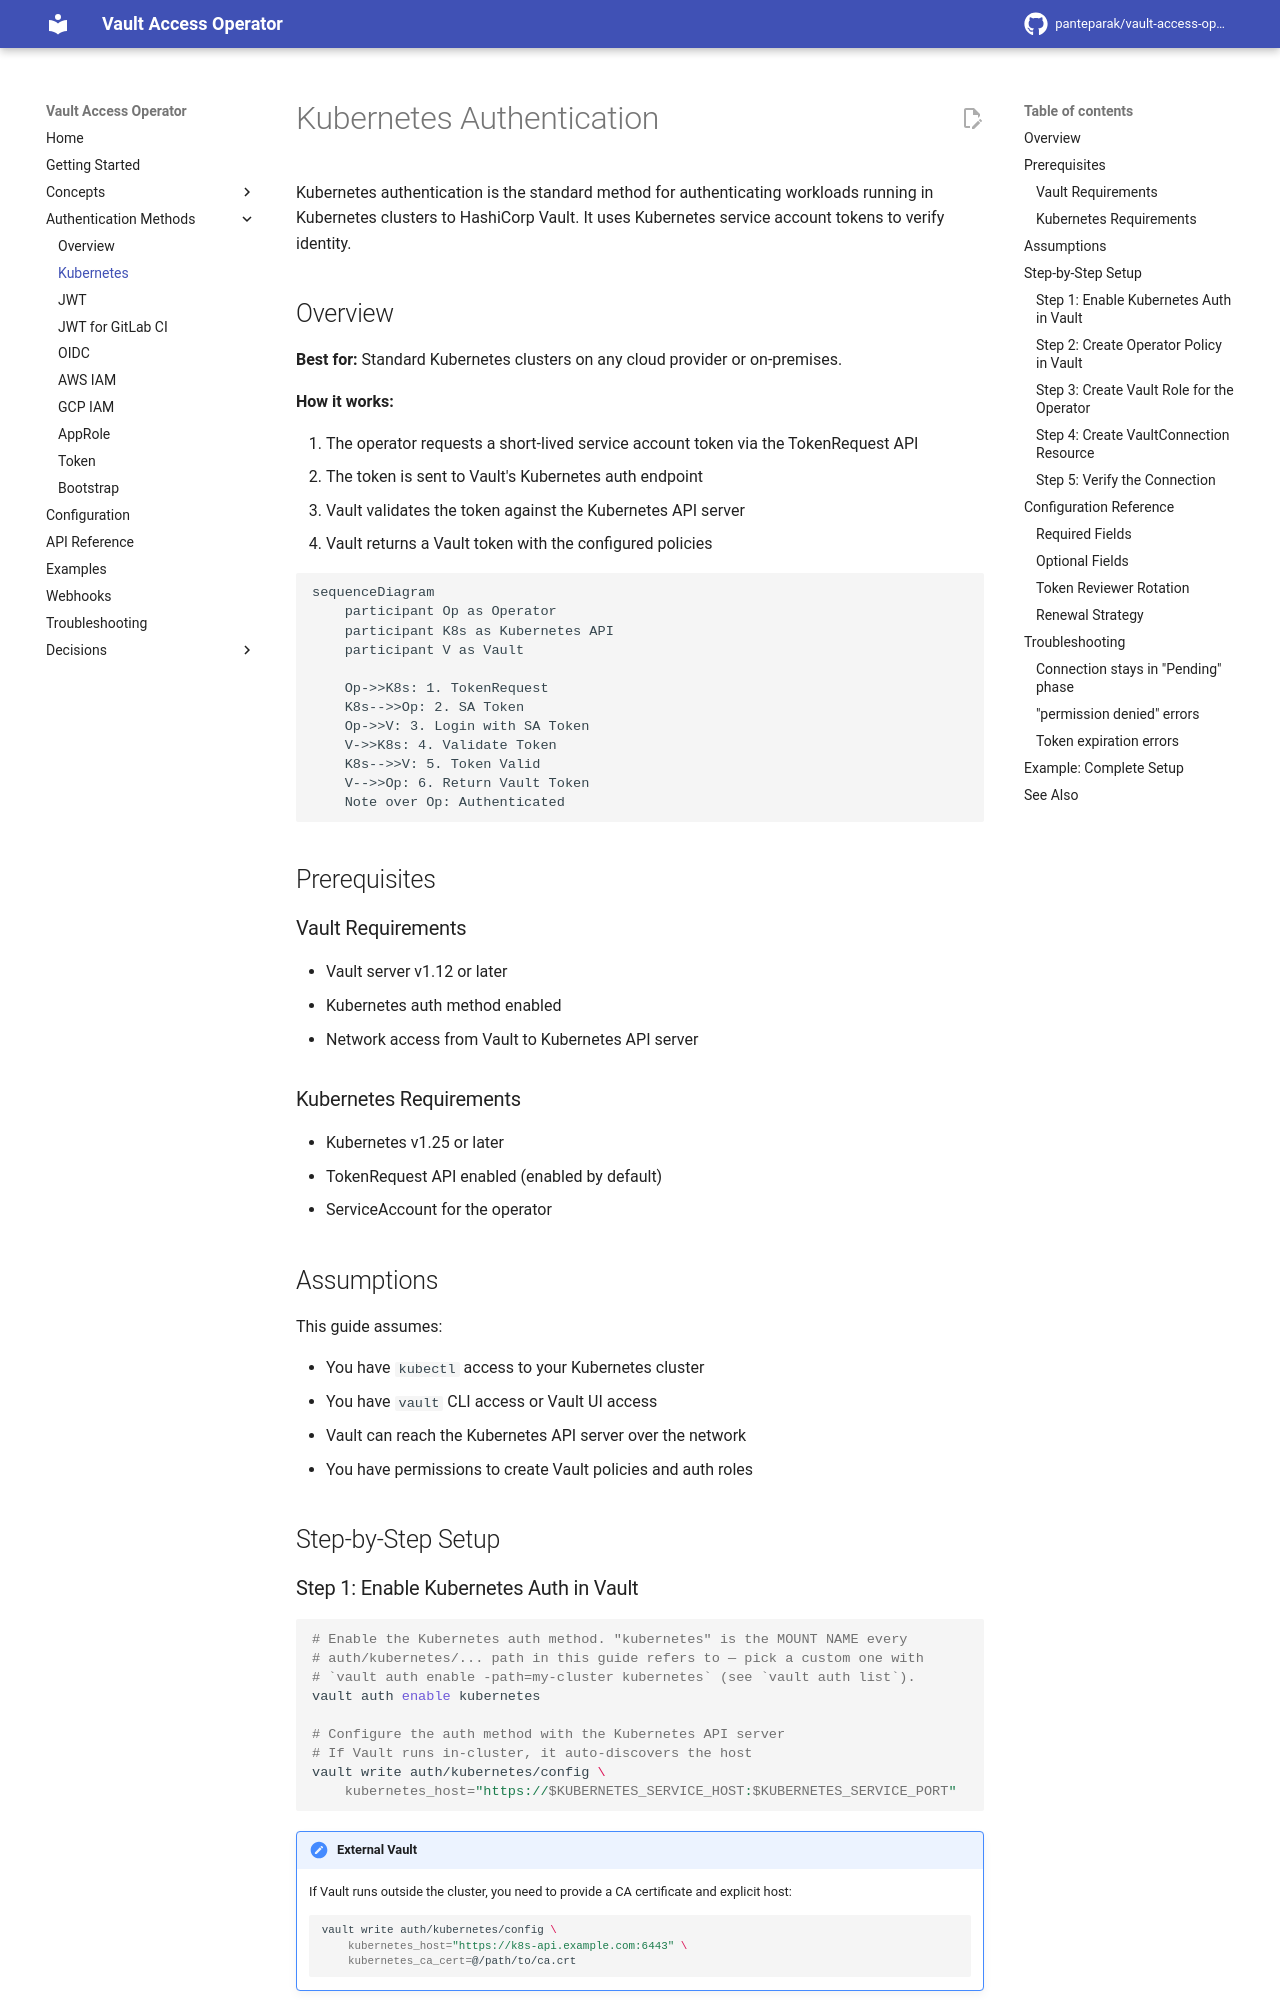

repository: panteparak/vault-access-operator · page: auth-methods/kubernetes/index.html · generator: mkdocs

# Kubernetes Authentication

Kubernetes authentication is the standard method for authenticating workloads running in Kubernetes clusters to HashiCorp Vault. It uses Kubernetes service account tokens to verify identity.

## Overview

**Best for:** Standard Kubernetes clusters on any cloud provider or on-premises.

**How it works:**

1. The operator requests a short-lived service account token via the TokenRequest API
2. The token is sent to Vault's Kubernetes auth endpoint
3. Vault validates the token against the Kubernetes API server
4. Vault returns a Vault token with the configured policies

```mermaid
sequenceDiagram
    participant Op as Operator
    participant K8s as Kubernetes API
    participant V as Vault

    Op->>K8s: 1. TokenRequest
    K8s-->>Op: 2. SA Token
    Op->>V: 3. Login with SA Token
    V->>K8s: 4. Validate Token
    K8s-->>V: 5. Token Valid
    V-->>Op: 6. Return Vault Token
    Note over Op: Authenticated
```

## Prerequisites

### Vault Requirements

- Vault server v1.12 or later
- Kubernetes auth method enabled
- Network access from Vault to Kubernetes API server

### Kubernetes Requirements

- Kubernetes v1.25 or later
- TokenRequest API enabled (enabled by default)
- ServiceAccount for the operator

## Assumptions

This guide assumes:

- You have `kubectl` access to your Kubernetes cluster
- You have `vault` CLI access or Vault UI access
- Vault can reach the Kubernetes API server over the network
- You have permissions to create Vault policies and auth roles

## Step-by-Step Setup

### Step 1: Enable Kubernetes Auth in Vault

```bash
# Enable the Kubernetes auth method. "kubernetes" is the MOUNT NAME every
# auth/kubernetes/... path in this guide refers to — pick a custom one with
# `vault auth enable -path=my-cluster kubernetes` (see `vault auth list`).
vault auth enable kubernetes

# Configure the auth method with the Kubernetes API server
# If Vault runs in-cluster, it auto-discovers the host
vault write auth/kubernetes/config \
    kubernetes_host="https://$KUBERNETES_SERVICE_HOST:$KUBERNETES_SERVICE_PORT"
```

!!! note "External Vault"
    If Vault runs outside the cluster, you need to provide a CA certificate and explicit host:
    ```bash
    vault write auth/kubernetes/config \
        kubernetes_host="https://k8s-api.example.com:6443" \
        kubernetes_ca_cert=@/path/to/ca.crt
    ```
